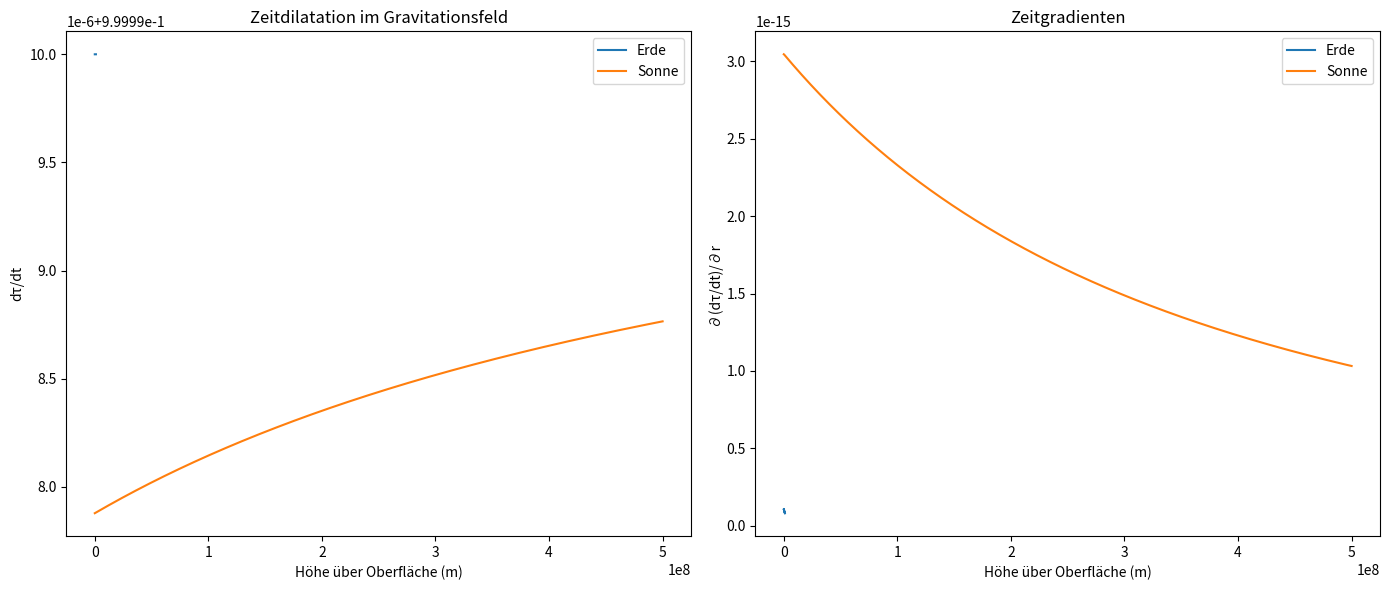

The script that saved this image:
import numpy as np
import matplotlib.pyplot as plt

# Physikalische Konstanten
G = 6.67430e-11       # Gravitationskonstante (SI)
c = 299792458         # Lichtgeschwindigkeit (m/s)

# Parameter für Erde und Sonne
M_earth = 5.972e24    # kg
R_earth = 6.371e6     # m

M_sun = 1.989e30      # kg
R_sun = 6.9634e8      # m

def schwarzschild_time_dilation(M, r):
    return np.sqrt(1 - 2*G*M/(r*c**2))

r_earth = np.linspace(R_earth, R_earth + 1e6, 2000)
r_sun = np.linspace(R_sun, R_sun + 5e8, 2000)

tau_earth = schwarzschild_time_dilation(M_earth, r_earth)
tau_sun = schwarzschild_time_dilation(M_sun, r_sun)

grad_earth = np.gradient(tau_earth, r_earth)
grad_sun = np.gradient(tau_sun, r_sun)

plt.figure(figsize=(14,6))

plt.subplot(1,2,1)
plt.plot(r_earth - R_earth, tau_earth, label='Erde')
plt.plot(r_sun - R_sun, tau_sun, label='Sonne')
plt.title('Zeitdilatation im Gravitationsfeld')
plt.xlabel('Höhe über Oberfläche (m)')
plt.ylabel('dτ/dt')
plt.legend()

plt.subplot(1,2,2)
plt.plot(r_earth - R_earth, grad_earth, label='Erde')
plt.plot(r_sun - R_sun, grad_sun, label='Sonne')
plt.title('Zeitgradienten')
plt.xlabel('Höhe über Oberfläche (m)')
plt.ylabel('∂(dτ/dt)/∂r')
plt.legend()

plt.tight_layout()
plt.show()
